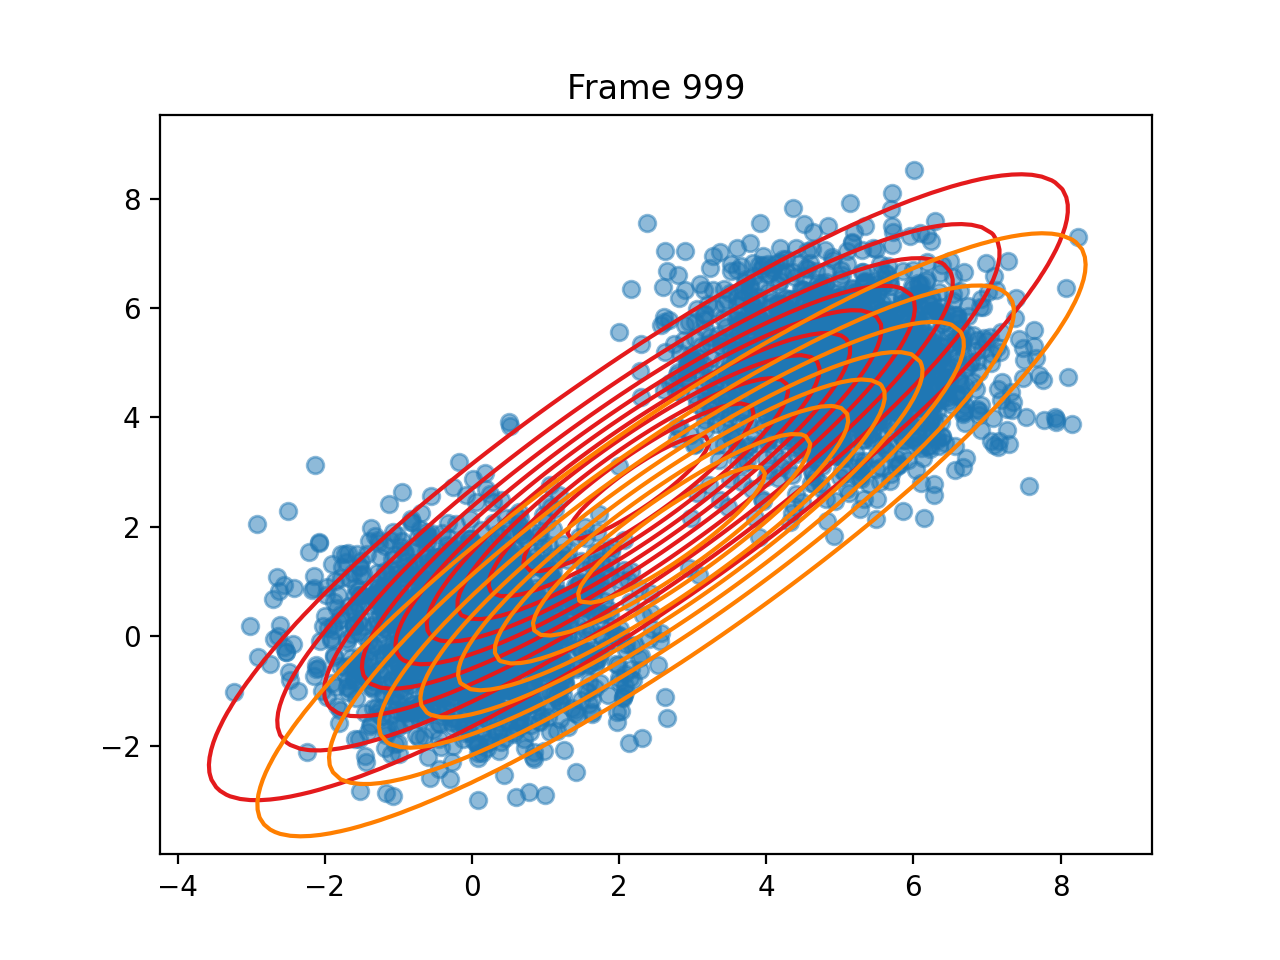

Source data for this figure (header and first rows):
pi, 0.6460636694823022, 0.35393633051769746
means, [2.2619627607055244, 2.7241805646865744], [2.711307989083751, 1.8545102915402947]
covariances, [[7.195954081294855, 6.2836353263858715]…, [[7.227609868393178, 6.344637225193264],…
log_likelihoods, -14455, -14459, -14459, -14459, -14459, -14459, -14459, -14459, -14459, -14459, -14459, -14459, -14459, -14460, -14460, -14460, -14460, -14460, -14460, -14460, -14460, -14460, -14460
n_input, [-2.151815401329305, -0.7191533192424201…, [4.99443970635193, 6.178512689798422], [1.1038773433162576, 0.4751677464953816], [4.18259186558566, 5.321291470757388], [5.034713748752562, 3.0314957865619463], [6.255403609459896, 5.945869643684146], [-0.42018681709585726, -0.28178460886050…, [-0.7859860326349823, -1.381044603153774…, [0.8389405004696122, -0.6172531865469232…, [-0.28438464960650933, 1.590582072617850…, [0.486036289417637, -1.5473039889383655], [5.492986458514459, 4.942482246994537], [4.941279572895371, 5.446536506940712], [-0.18315047105329468, -0.35667313417987…, [6.124932545303241, 3.257228026118959], [0.4577728661518858, 1.6744924333475373], [5.149597957518788, 5.0978271747079225], [0.25988279424842353, 0.7818228717773104…, [5.164294765370569, 7.1962231421528], [0.7999419019420501, -1.616310608436588], [-0.8617030702562581, 0.0300314791640821…, [6.378467355453808, 4.3284877930194545], [-0.039307287627631186, -0.1344967844017…
ticks, 0.07676, 0.1526, 0.2314, 0.3121, 0.3899, 0.4668, 0.5396, 0.6124, 0.6881, 0.7669, 0.8407, 0.9265, 1.006, 1.102, 1.18, 1.262, 1.351, 1.453, 1.534, 1.636, 1.744, 1.829, 2.024
time_line, 0.07708, 0.1529, 0.2313, 0.3122, 0.3899, 0.4668, 0.5403, 0.6131, 0.6885, 0.7668, 0.8413, 0.9267, 1.007, 1.103, 1.18, 1.262, 1.352, 1.454, 1.535, 1.636, 1.745, 1.829, 2.024
